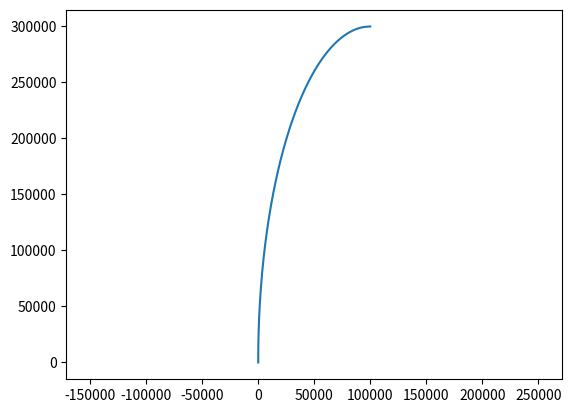

Python code for this plot:
# -*- coding: utf-8 -*-
"""
Created on Sat Nov 24 13:44:27 2018

@author: jlwei
"""

import numpy as np
import matplotlib.pyplot as plt


def set_constants():
    
    g_0 = 9.81
    G_c = 6.673e-11
    M_e = 5.98e24
    R_e = 6.38e6
    
    R_star = 8.314459848
    Molar_mass = 28.9645e-3
    R_air = R_star/Molar_mass
    R_prop = 279.737
    
    t_steps = 10000
    
    return g_0, G_c, M_e, R_e, R_air, R_prop, t_steps
    
def set_rocket_props(accel_init, g_0, G_c, M_e, R_e, R_air, R_prop, engine):
    
    gamma = 1.138
    T_comb = 3885
    P_comb = 6e6
    
    target_altitude = 300e3
    
    orbital_vel = np.sqrt(G_c*M_e/(R_e+target_altitude))
    delta_vee_drag = 000
    delta_vee_gravity = 0000
    
    delta_vee_req = orbital_vel + delta_vee_gravity + delta_vee_drag
    Isp_design = 350
    m_payload_estimate_bell = 10
    
    m_init = m_payload_estimate_bell*np.exp(delta_vee_req/(Isp_design*g_0))
        
    altitude_design = 16.2e3
    thrust_design = 1#thrust_current(altitude_design, m_dot, P_comb, P_design, T_comb, gamma, R_air, R_prop, g_0, A_exit, 'bell')
    m_dot, A_exit, P_design = m_dot_design(thrust_design, altitude_design, P_comb, T_comb, gamma, R_air, R_prop, g_0)
    thrust_ratio = thrust_current(0, m_dot, P_comb, P_design, T_comb, gamma, R_air, R_prop, g_0, A_exit, 'bell')
        
    thrust_design = (1+accel_init)*m_init*g_0/thrust_ratio
    m_dot, A_exit, P_design = m_dot_design(thrust_design, altitude_design, P_comb, T_comb, gamma, R_air, R_prop, g_0)
    thrust_SL = thrust_current(0, m_dot, P_comb, P_design, T_comb, gamma, R_air, R_prop, g_0, A_exit, 'bell')
    
    rocket_diam = 0.1
    Cd = 0.2
      
    return delta_vee_req, m_init, gamma, T_comb, P_comb, Isp_design, thrust_design, thrust_SL, rocket_diam, Cd, target_altitude, altitude_design, m_dot, P_design, A_exit
    
def area_ratio_calc(P1,P2,gamma,T1):
    
    M = Mach_number(P1,P2,gamma)
    
    T = T1*(1+(gamma-1)/2*M**2)**(-1)
    A_R = ((gamma+1)/2)**(-(gamma+1)/(2*(gamma-1)))*((1+(gamma-1)/2*M**2)**((gamma+1)/(2*(gamma-1)))/M)

    return A_R, M, T

def exit_area(A_ratio,d_throat):
    
    A_throat = (d_throat/2)**2*np.pi
    
    A_exit = A_throat*A_ratio
    
    return A_exit

def exhaust_velocity(gamma,R,T,Mj):
    
    v_e = Mj*np.sqrt(gamma*R*T)
    
    return v_e

def Mach_number(P1,P2,gamma):
    
    M = np.sqrt(((P1/P2)**((gamma-1)/gamma)-1)*2/(gamma-1))
    
    return M

def current_pressure(alt,g_0,R):
    
    h = np.array([0,11e3,20e3,32e3,47e3,51e3,71e3])
    P = np.array([101325.0,22632.1,5474.89,868.02,110.91,66.94,3.96])
    T = np.array([288.15,216.65,216.65,228.65,270.65,270.65,214.65])
    L = np.array([-0.0065,0,0.001,0.0028,0,-0.0028,-0.002])
    
    if np.isnan(alt):
        P_var = 0.001
        return P_var
    else:
        
        if alt > 150e3:
            alt = 150e3
        elif alt < 0:
            alt = 0
        
        ind = np.where(abs(alt-h) == np.min(abs(alt-h)))[0][0]
        if alt < h[ind]:
            ind -= 1
    
        if L[ind] == 0:
            P_var = P[ind]*np.exp(-g_0*(alt-h[ind])/(R*T[ind]))
            T_var = T[ind]
        else:
            P_var = P[ind]*(T[ind]/(T[ind]+L[ind]*(alt-h[ind])))**(g_0/(R*L[ind]))
            T_var = T[ind]+L[ind]*(alt-h[ind])
            
        rho_var = P_var/(R*T_var)
        return P_var, T_var, rho_var

def thrust_current(alt,m_dot,P_chamber,P_design,T_chamber,gamma,R_air,R_prop,g_0,A_exit,engine):
    
    P_alt,T_alt,rho_alt = current_pressure(alt,g_0,R_air)
     
    
    if engine == 'bell':
        
        AR, M, T = area_ratio_calc(P_chamber,P_design,gamma,T_chamber)
    
        v_e = exhaust_velocity(gamma,R_prop,T,M)
      
        thrust = m_dot*v_e + A_exit*(P_design-P_alt)
        
    elif engine == 'spike':
        
        AR, M, T = area_ratio_calc(P_chamber,P_alt,gamma,T_chamber)
    
        v_e = exhaust_velocity(gamma,R_prop,T,M)
               
        thrust = m_dot*v_e
    
    return thrust

def m_dot_design(thrust_design,alt,P_chamber,T_chamber,gamma,R_air,R_prop,g_0):

    P_alt,T_alt,rho_alt = current_pressure(alt,g_0,R_air)
    
    AR, M, T = area_ratio_calc(P_chamber,P_alt,gamma,T_chamber)
    
    v_e = exhaust_velocity(gamma,R_prop,T,M)
    
    m_dot = thrust_design/v_e
    
    rho = P_alt/(T*R_prop)
    
    A_exit = m_dot/(rho*v_e)
   
    return m_dot, A_exit, P_alt

def generate_path(target_altitude):
    
    h_pre_turn = 2e3
    alt_steps = 1000

    y_end = target_altitude
    x_end = target_altitude/3
    
    y = np.concatenate((np.array([0]),np.linspace(h_pre_turn,y_end,alt_steps)))
    x_circ = -(1-((y[1:]-h_pre_turn)/(y_end-h_pre_turn))**2)**(1/2)*x_end+x_end
    x = np.concatenate((np.array([0]),x_circ))
    
    distance = np.sqrt((x[1:]-x[:-1])**2+(y[1:]-y[:-1])**2)
    
    path_distance = np.concatenate((np.array([0]),np.cumsum(distance)))
    path_angle = np.arctan2((y[1:]-y[:-1]),(x[1:]-x[:-1]))
    path_angle = np.concatenate((path_angle,np.array([0])))
    
    path = np.zeros((alt_steps+1,3))
    
    path[:,0] = y
    path[:,1] = path_distance
    path[:,2] = path_angle
    
    plt.figure()
    plt.plot(x,y)
    plt.axis('equal')
    
    
    return path

def get_drag_angle(distance,velocity,path,Cd,rocket_diam):
    
    altitude_current = np.interp(distance,path[:,1],path[:,0])
    phi = np.interp(distance,path[:,1],path[:,2])
    
    drag = drag_calc(velocity,altitude_current,Cd,rocket_diam)
     
    return drag, phi, altitude_current
    
def drag_calc(v,alt,Cd,rocket_diam):

    density = density_calc(alt)
    
    Area = rocket_diam**2*np.pi

    drag = 0.5 * density * v * v * Cd * Area

    return drag
    
def density_calc(h):

    Temporary_rho = np.array([
        0.00000, 1.22500, 0.100000, 1.21328, 0.200000, 1.20165, 0.300000,
        1.19011, 0.400000, 1.17864, 0.500000, 1.16727, 0.600000, 1.15598,
        0.700000, 1.14477, 0.800000, 1.13364, 0.900000, 1.12260, 1.00000,
        1.11164, 1.10000, 1.10077, 1.20000, 1.08997, 1.30000, 1.07925, 1.40000,
        1.06862, 1.50000, 1.05807, 1.60000, 1.04759, 1.70000, 1.03720, 1.80000,
        1.02688, 1.90000, 1.01665, 2.00000, 1.00649, 2.10000, 0.996410,
        2.20000, 0.986407, 2.30000, 0.976481, 2.40000, 0.966632, 2.50000,
        0.956859, 2.60000, 0.947162, 2.70000, 0.937540, 2.80000, 0.927993,
        2.90000, 0.918520, 3.00000, 0.909122, 3.10000, 0.899798, 3.20000,
        0.890546, 3.30000, 0.881368, 3.40000, 0.872262, 3.50000, 0.863229,
        3.60000, 0.854267, 3.70000, 0.845377, 3.80000, 0.836557, 3.90000,
        0.827808, 4.00000, 0.819129, 4.10000, 0.810520, 4.20000, 0.801981,
        4.30000, 0.793510, 4.40000, 0.785108, 4.50000, 0.776775, 4.60000,
        0.768509, 4.70000, 0.760310, 4.80000, 0.752179, 4.90000, 0.744114,
        5.00000, 0.736116, 6.00000, 0.659697, 7.00000, 0.589501, 8.00000,
        0.525168, 9.00000, 0.466348, 10.0000, 0.412707, 11.0000, 0.363918,
        12.0000, 0.310828, 13.0000, 0.265483, 14.0000, 0.226753, 15.0000,
        0.193674, 16.0000, 0.165420, 17.0000, 0.141288, 18.0000, 0.120676,
        19.0000, 0.103071, 20.0000, 0.0880349, 21.0000, 0.0748737, 22.0000,
        0.0637273, 23.0000, 0.0542803, 24.0000, 0.0462674, 25.0000, 0.0394658,
        26.0000, 0.0336882, 27.0000, 0.0287769, 28.0000, 0.0245988, 29.0000,
        0.0210420, 30.0000, 0.0180119, 31.0000, 0.0154288, 32.0000, 0.0132250,
        33.0000, 0.0112620, 34.0000, 0.00960889, 35.0000, 0.00821392, 36.0000,
        0.00703441, 37.0000, 0.00603513, 38.0000, 0.00518691, 39.0000,
        0.00446557, 40.0000, 0.00385101, 45.0000, 0.00188129, 50.0000,
        0.000977525, 55.0000, 0.000536684, 60.0000, 0.000288321, 65.0000,
        0.000149342, 70.0000, 0.0000742430, 80.0000, 0.0000157005, 90, 0, 100,
        0, 110, 0
    ])

    alt = Temporary_rho[0::2] * 10**3
    density = Temporary_rho[1::2]

    rho_curr = np.interp(h, alt, density)

    return rho_curr
    
    

def Tsiolkovsky(g_0, delta_vee_req, m_init, gamma, T_comb, P_comb, Isp_design, thrust_design, thrust_SL, rocket_diam, Cd, target_altitude, altitude_design, m_dot, t_steps, P_design, A_exit, engine, path):
    
    eps = m_init*1e-6
    
    t_burn = (m_init-eps)/m_dot
    
    m = np.linspace(m_init,eps,t_steps)
    t = np.linspace(0,t_burn,t_steps)
    dt = t[1]-t[0]
    
    m = np.zeros(np.shape(t)[0]*2)
    m[0] = m_init
    
    delta_vee_seg = np.zeros(np.shape(t)[0]*2)
    v_e = np.zeros(np.shape(t)[0]*2)
    m_dot_spike = np.zeros(np.shape(t)[0]*2)
    thrust_bell = np.zeros(np.shape(t)[0]*2)
    thrust_spike = np.zeros(np.shape(t)[0]*2)
    drag_bell = np.zeros(np.shape(t)[0]*2)
    velocity_bell = np.zeros(np.shape(t)[0]*2)
    distance_bell = np.zeros(np.shape(t)[0]*2)
    altitude_bell = np.zeros(np.shape(t)[0]*2)
    drag_spike = np.zeros(np.shape(t)[0]*2)
    velocity_spike = np.zeros(np.shape(t)[0]*2)
    distance_spike = np.zeros(np.shape(t)[0]*2)
    altitude_spike = np.zeros(np.shape(t)[0]*2)
    
    i = 0
    
    if engine == 'bell':
        while m[i] >= 0:
            i += 1
            
            drag_bell[i],phi,altitude_bell[i] = get_drag_angle(distance_bell[i-1],velocity_bell[i-1],path,Cd,rocket_diam)
            thrust_bell[i] = thrust_current(altitude_bell[i],m_dot,P_comb, P_design, T_comb, gamma, R_air, R_prop, g_0, A_exit, 'bell')
            
            m[i] = m[i-1] - m_dot*dt
            if m[i] < 0:
                break
            
            v_prime = (thrust_bell[i] - drag_bell[i])/m[i] - g_0*np.sin(phi)
            velocity_bell[i] = velocity_bell[i-1] + v_prime*dt
            distance_bell[i] = distance_bell[i-1] + velocity_bell[i]*dt
            
            v_e[i] = thrust_bell[i]/m_dot
            
            delta_vee_seg[i] = v_e[i]*np.log(m[i-1]/m[i])
            
            if altitude_bell[i] >= target_altitude:
                break
            
            
        delta_vee = np.cumsum(delta_vee_seg)
        ind = np.where(abs(delta_vee-delta_vee_req) == np.min(abs(delta_vee-delta_vee_req)))[0][0]
        ind = np.where(abs(altitude_bell-target_altitude) == np.min(abs(altitude_bell-target_altitude)))[0][0]
        m_payload = m[ind]
                
    elif engine == 'spike':
        while m[i] >= 0:
            i += 1
            
            drag_spike[i],phi,altitude_spike[i] = get_drag_angle(distance_spike[i-1],velocity_spike[i-1],path,Cd,rocket_diam)
            thrust_bell[i] = thrust_current(altitude_spike[i],m_dot,P_comb, P_design, T_comb, gamma, R_air, R_prop, g_0, A_exit, 'bell')
            thrust_spike[i] = thrust_current(altitude_spike[i],m_dot,P_comb, P_design, T_comb, gamma, R_air, R_prop, g_0, A_exit, 'spike')
            
            m_dot_spike[i] = m_dot*thrust_bell[i]/thrust_spike[i]
            m[i] = m[i-1] - m_dot_spike[i]*dt
            
            if m[i] < 0:
                break
            
            v_prime = (thrust_bell[i] - drag_spike[i])/m[i] - g_0*np.sin(phi)
            velocity_spike[i] = velocity_spike[i-1] + v_prime*dt
            distance_spike[i] = distance_spike[i-1] + velocity_spike[i]*dt
            
            v_e[i] = thrust_spike[i]/m_dot_spike[i]
            
            if altitude_spike[i] >= target_altitude:
                break
            
            
            
            delta_vee_seg[i] = v_e[i]*np.log(m[i-1]/(m[i]))
            
        delta_vee = np.cumsum(delta_vee_seg)
        ind = np.where(abs(delta_vee-delta_vee_req) == np.min(abs(delta_vee-delta_vee_req)))[0][0]
        ind = np.where(abs(altitude_spike-target_altitude) == np.min(abs(altitude_spike-target_altitude)))[0][0]
        m_payload = m[ind]
        
    return m_payload, v_e, delta_vee, thrust_bell, thrust_spike, m, drag_bell, drag_spike, velocity_bell, velocity_spike, altitude_bell, altitude_spike, m_dot_spike
    
    
if __name__ == "__main__":
    
    accel_init = 0.250 ## in gees
    engine = 'bell'
    
    g_0, G_c, M_e, R_e, R_air, R_prop, t_steps = set_constants()
    delta_vee_req, m_init, gamma, T_comb, P_comb, Isp_design, thrust_design, thrust_SL, rocket_diam, Cd, target_altitude, altitude_design, m_dot, P_design, A_exit = set_rocket_props(accel_init, g_0, G_c, M_e, R_e, R_air, R_prop, engine)
    
    path = generate_path(target_altitude)
    
    m_payload_bell, v_e, delta_vee_bell, thrust_bell, temp, m_bell, drag_bell, temp, velocity_bell, temp, altitude_bell, temp, temp = Tsiolkovsky(g_0,delta_vee_req, m_init, gamma, T_comb, P_comb, Isp_design, thrust_design, thrust_SL, rocket_diam, Cd, target_altitude, altitude_design, m_dot, t_steps, P_design, A_exit, engine, path)

    
    engine = 'spike'
    
    delta_vee_req, m_init, gamma, T_comb, P_comb, Isp_design, thrust_design, thrust_SL, rocket_diam, Cd, target_altitude, altitude_design, m_dot, P_design, A_exit = set_rocket_props(accel_init, g_0, G_c, M_e, R_e, R_air, R_prop, engine)
    
    m_payload_spike, v_e, temp, temp, thrust_spike, m_spike, temp, drag_spike, temp, velocity_spike, temp, altitude_spike, m_dot_spike = Tsiolkovsky(g_0,delta_vee_req, m_init, gamma, T_comb, P_comb, Isp_design, thrust_design, thrust_SL, rocket_diam, Cd, target_altitude, altitude_design, m_dot, t_steps, P_design, A_exit, engine, path)
    print('Bell Max Payload Percentage = %3.3f' % (m_payload_bell/m_init*100))
    print('Spike Max Payload Percentage = %3.3f' % (m_payload_spike/m_init*100))